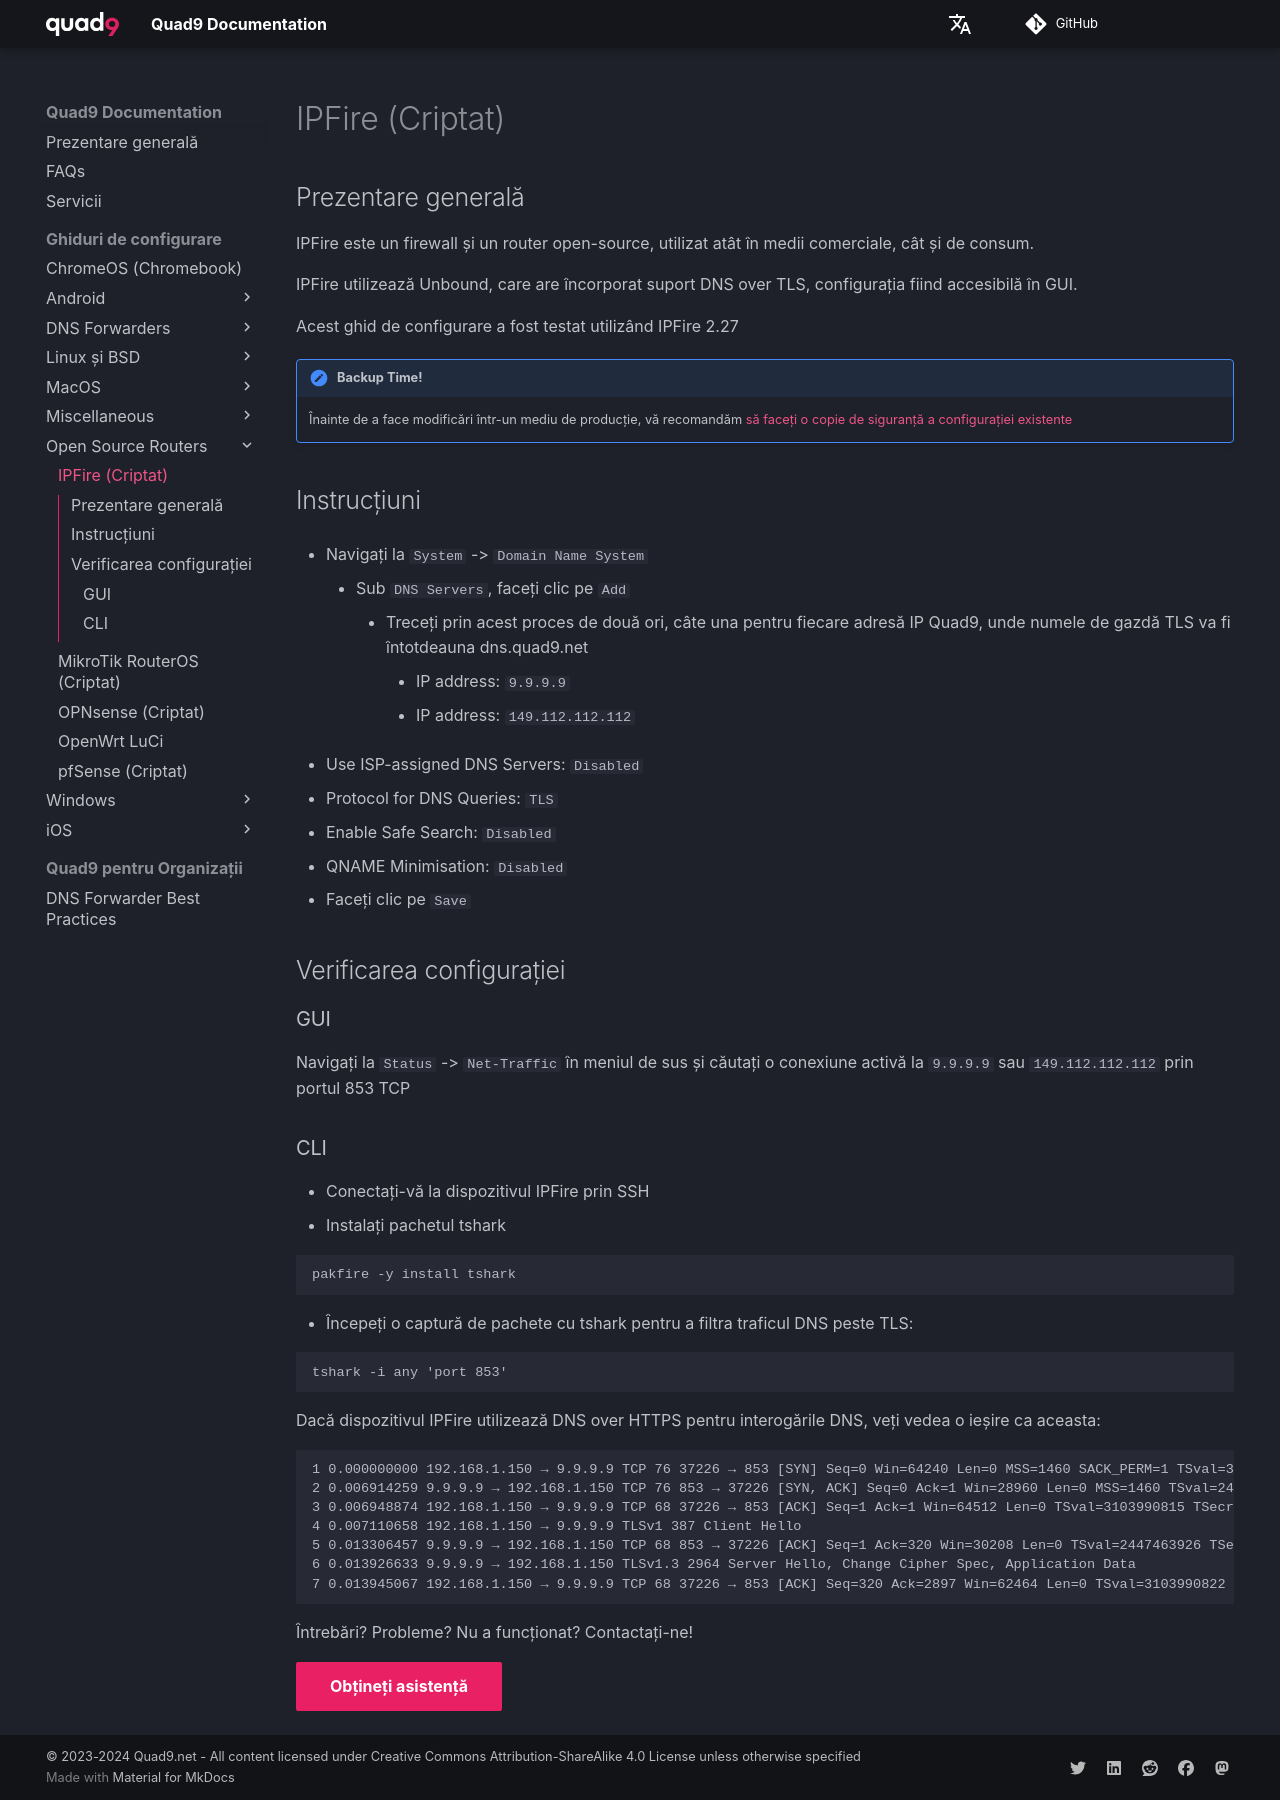

repository: Quad9DNS/documentation · page: ro/Ghiduri_de_configurare/Open-Source_Routers/IPFire_(Criptat)/index.html · generator: mkdocs

## Prezentare generală

IPFire este un firewall și un router open-source, utilizat atât în medii comerciale, cât și de consum.

IPFire utilizează Unbound, care are încorporat suport DNS over TLS, configurația fiind accesibilă în GUI.

Acest ghid de configurare a fost testat utilizând IPFire 2.27

!!! avertisment "Backup Time!"
    Înainte de a face modificări într-un mediu de producție, vă recomandăm [să faceți o copie de siguranță a configurației existente](https://wiki.ipfire.org/configuration/system/backup)

## Instrucțiuni

* Navigați la `System` -> `Domain Name System`
    * Sub `DNS Servers`, faceți clic pe `Add`
        * Treceți prin acest proces de două ori, câte una pentru fiecare adresă IP Quad9, unde numele de gazdă TLS va fi întotdeauna dns.quad9.net
            * IP address: `9.9.9.9`
            * IP address: `149.112.112.112`

* Use ISP-assigned DNS Servers: `Disabled`
* Protocol for DNS Queries: `TLS`
* Enable Safe Search: `Disabled`
* QNAME Minimisation: `Disabled`
* Faceți clic pe `Save`

## Verificarea configurației

### GUI

Navigați la `Status` -> `Net-Traffic` în meniul de sus și căutați o conexiune activă la `9.9.9.9` sau `149.112.112.112` prin portul 853 TCP

### CLI

* Conectați-vă la dispozitivul IPFire prin SSH
* Instalați pachetul tshark

```
pakfire -y install tshark
```

* Începeți o captură de pachete cu tshark pentru a filtra traficul DNS peste TLS:

```
tshark -i any 'port 853'
```

Dacă dispozitivul IPFire utilizează DNS over HTTPS pentru interogările DNS, veți vedea o ieșire ca aceasta:
```
1 0.000000000 192.168.1.150 → 9.9.9.9 TCP 76 37226 → 853 [SYN] Seq=0 Win=64240 Len=0 MSS=1460 SACK_PERM=1 TSval=3103990808 TSecr=0 WS=512
2 0.006914259 9.9.9.9 → 192.168.1.150 TCP 76 853 → 37226 [SYN, ACK] Seq=0 Ack=1 Win=28960 Len=0 MSS=1460 TSval=2447463919 TSecr=3103990808 WS=256
3 0.006948874 192.168.1.150 → 9.9.9.9 TCP 68 37226 → 853 [ACK] Seq=1 Ack=1 Win=64512 Len=0 TSval=3103990815 TSecr=2447463919
4 0.007110658 192.168.1.150 → 9.9.9.9 TLSv1 387 Client Hello
5 0.013306457 9.9.9.9 → 192.168.1.150 TCP 68 853 → 37226 [ACK] Seq=1 Ack=320 Win=30208 Len=0 TSval=2447463926 TSecr=3103990815
6 0.013926633 9.9.9.9 → 192.168.1.150 TLSv1.3 2964 Server Hello, Change Cipher Spec, Application Data
7 0.013945067 192.168.1.150 → 9.9.9.9 TCP 68 37226 → 853 [ACK] Seq=320 Ack=2897 Win=62464 Len=0 TSval=3103990822 TSecr=2447463926
```

Întrebări? Probleme? Nu a funcționat? Contactați-ne!

[Obțineți asistență](https://quad9.net/support/contact){ .md-button .md-button--primary }
